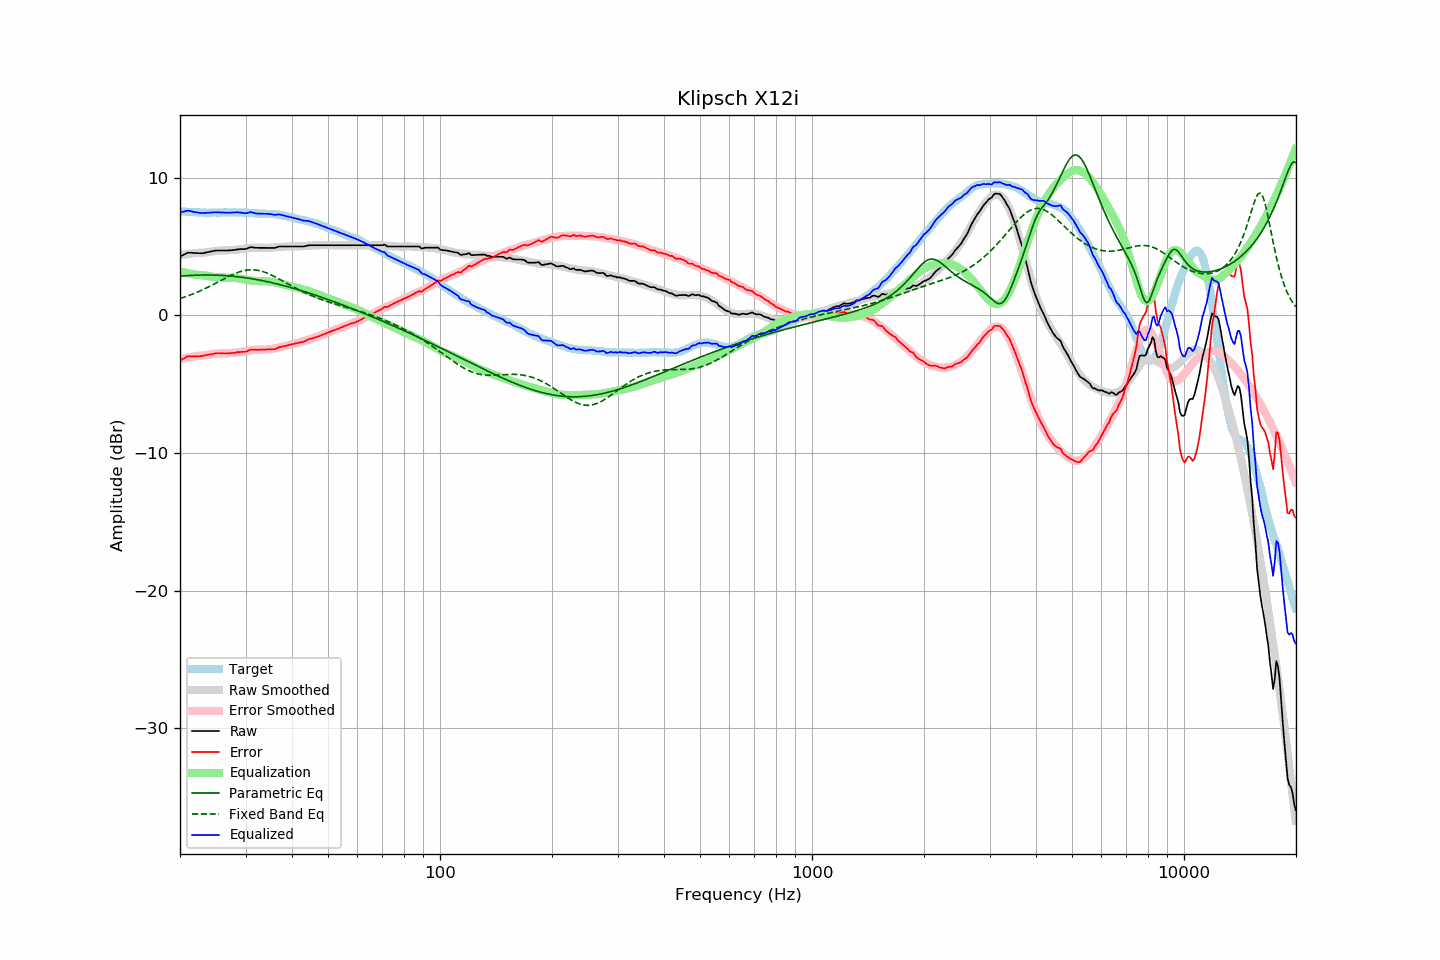

Source data for this figure (header and first rows):
frequency, raw, error, smoothed, error_smoothed, equalization, parametric_eq, fixed_band_eq, equalized_raw, equalized_smoothed, target
20.00, 4.28, -3.29, 4.37, -3.19, 3.19, 2.85, 1.22, 7.47, 7.57, 7.56
20.20, 4.34, -3.22, 4.39, -3.17, 3.17, 2.86, 1.26, 7.50, 7.56, 7.55
20.40, 4.39, -3.16, 4.41, -3.14, 3.14, 2.87, 1.30, 7.53, 7.55, 7.54
20.61, 4.45, -3.10, 4.43, -3.11, 3.11, 2.88, 1.34, 7.56, 7.54, 7.54
20.81, 4.51, -3.02, 4.44, -3.09, 3.09, 2.89, 1.38, 7.60, 7.53, 7.52
21.02, 4.56, -2.97, 4.46, -3.06, 3.06, 2.89, 1.42, 7.62, 7.52, 7.52
21.23, 4.55, -2.97, 4.47, -3.04, 3.04, 2.90, 1.46, 7.59, 7.52, 7.51
21.44, 4.55, -2.98, 4.49, -3.02, 3.02, 2.91, 1.51, 7.57, 7.51, 7.52
21.66, 4.54, -2.98, 4.50, -3.00, 3.00, 2.91, 1.55, 7.54, 7.50, 7.51
21.87, 4.53, -2.98, 4.52, -2.98, 2.98, 2.92, 1.60, 7.51, 7.50, 7.50
22.09, 4.53, -2.97, 4.53, -2.96, 2.96, 2.92, 1.65, 7.49, 7.49, 7.49
22.31, 4.53, -2.97, 4.54, -2.94, 2.94, 2.93, 1.70, 7.47, 7.49, 7.49
22.54, 4.52, -2.97, 4.55, -2.93, 2.93, 2.93, 1.75, 7.45, 7.48, 7.48
22.76, 4.52, -2.96, 4.55, -2.93, 2.93, 2.93, 1.80, 7.44, 7.48, 7.47
22.99, 4.52, -2.95, 4.56, -2.92, 2.92, 2.93, 1.86, 7.44, 7.47, 7.46
23.22, 4.54, -2.92, 4.56, -2.91, 2.91, 2.94, 1.91, 7.44, 7.47, 7.45
23.45, 4.57, -2.90, 4.58, -2.89, 2.89, 2.94, 1.97, 7.46, 7.47, 7.46
23.69, 4.59, -2.87, 4.59, -2.87, 2.87, 2.94, 2.03, 7.46, 7.46, 7.45
23.92, 4.61, -2.85, 4.61, -2.85, 2.85, 2.94, 2.08, 7.46, 7.46, 7.45
24.16, 4.64, -2.83, 4.63, -2.83, 2.83, 2.93, 2.14, 7.47, 7.46, 7.46
24.40, 4.66, -2.82, 4.65, -2.81, 2.81, 2.93, 2.20, 7.47, 7.46, 7.47
24.65, 4.69, -2.79, 4.66, -2.80, 2.80, 2.93, 2.26, 7.49, 7.46, 7.47
24.89, 4.71, -2.77, 4.68, -2.79, 2.79, 2.93, 2.33, 7.49, 7.47, 7.47
25.14, 4.72, -2.75, 4.69, -2.77, 2.77, 2.92, 2.39, 7.49, 7.47, 7.46
25.39, 4.72, -2.75, 4.70, -2.77, 2.77, 2.92, 2.45, 7.49, 7.47, 7.46
25.65, 4.72, -2.75, 4.71, -2.76, 2.76, 2.91, 2.51, 7.48, 7.47, 7.46
25.91, 4.72, -2.76, 4.72, -2.76, 2.76, 2.91, 2.57, 7.48, 7.48, 7.47
26.16, 4.72, -2.77, 4.72, -2.75, 2.75, 2.90, 2.64, 7.47, 7.48, 7.48
26.43, 4.72, -2.77, 4.73, -2.75, 2.75, 2.89, 2.70, 7.47, 7.48, 7.48
26.69, 4.72, -2.77, 4.73, -2.74, 2.74, 2.88, 2.76, 7.46, 7.48, 7.48
26.96, 4.72, -2.76, 4.74, -2.74, 2.74, 2.87, 2.82, 7.46, 7.48, 7.47
27.23, 4.73, -2.75, 4.74, -2.74, 2.74, 2.86, 2.87, 7.46, 7.48, 7.47
27.50, 4.74, -2.74, 4.74, -2.73, 2.73, 2.85, 2.93, 7.47, 7.48, 7.47
27.77, 4.75, -2.74, 4.75, -2.73, 2.73, 2.84, 2.98, 7.48, 7.48, 7.48
28.05, 4.76, -2.73, 4.76, -2.72, 2.72, 2.83, 3.03, 7.48, 7.48, 7.48
28.33, 4.78, -2.69, 4.77, -2.71, 2.71, 2.82, 3.08, 7.49, 7.48, 7.46
28.62, 4.80, -2.67, 4.79, -2.69, 2.69, 2.81, 3.12, 7.49, 7.48, 7.46
28.90, 4.81, -2.67, 4.80, -2.67, 2.67, 2.79, 3.16, 7.48, 7.47, 7.47
29.19, 4.82, -2.66, 4.82, -2.65, 2.65, 2.78, 3.20, 7.47, 7.47, 7.47
29.48, 4.82, -2.65, 4.84, -2.63, 2.63, 2.76, 3.23, 7.45, 7.47, 7.46
29.78, 4.82, -2.65, 4.85, -2.61, 2.61, 2.75, 3.26, 7.43, 7.46, 7.46
30.08, 4.83, -2.65, 4.87, -2.59, 2.59, 2.73, 3.28, 7.42, 7.46, 7.47
30.38, 4.88, -2.59, 4.88, -2.57, 2.57, 2.71, 3.30, 7.45, 7.45, 7.46
30.68, 4.92, -2.53, 4.89, -2.56, 2.56, 2.70, 3.31, 7.47, 7.45, 7.44
30.99, 4.97, -2.48, 4.90, -2.54, 2.54, 2.68, 3.31, 7.51, 7.44, 7.44
31.30, 4.95, -2.49, 4.91, -2.53, 2.53, 2.66, 3.31, 7.48, 7.43, 7.43
31.61, 4.93, -2.50, 4.91, -2.51, 2.51, 2.64, 3.31, 7.44, 7.43, 7.42
31.93, 4.91, -2.51, 4.92, -2.50, 2.50, 2.62, 3.30, 7.41, 7.42, 7.41
32.24, 4.91, -2.51, 4.92, -2.49, 2.49, 2.60, 3.28, 7.40, 7.41, 7.41
32.57, 4.91, -2.49, 4.92, -2.49, 2.49, 2.58, 3.26, 7.39, 7.41, 7.39
32.89, 4.91, -2.49, 4.92, -2.48, 2.48, 2.55, 3.23, 7.39, 7.40, 7.39
33.22, 4.91, -2.49, 4.91, -2.48, 2.48, 2.53, 3.20, 7.39, 7.40, 7.39
33.55, 4.91, -2.48, 4.91, -2.48, 2.48, 2.51, 3.17, 7.39, 7.39, 7.38
33.89, 4.91, -2.49, 4.90, -2.48, 2.48, 2.48, 3.13, 7.39, 7.39, 7.39
34.23, 4.91, -2.47, 4.90, -2.48, 2.48, 2.46, 3.08, 7.39, 7.38, 7.37
34.57, 4.91, -2.47, 4.91, -2.47, 2.47, 2.43, 3.03, 7.38, 7.38, 7.37
34.92, 4.91, -2.46, 4.91, -2.46, 2.46, 2.41, 2.98, 7.36, 7.37, 7.36
35.27, 4.91, -2.47, 4.92, -2.44, 2.44, 2.38, 2.93, 7.35, 7.36, 7.37
35.62, 4.90, -2.46, 4.93, -2.42, 2.42, 2.35, 2.87, 7.32, 7.36, 7.35
35.97, 4.90, -2.46, 4.94, -2.40, 2.40, 2.33, 2.81, 7.30, 7.34, 7.35
... 635 more rows
